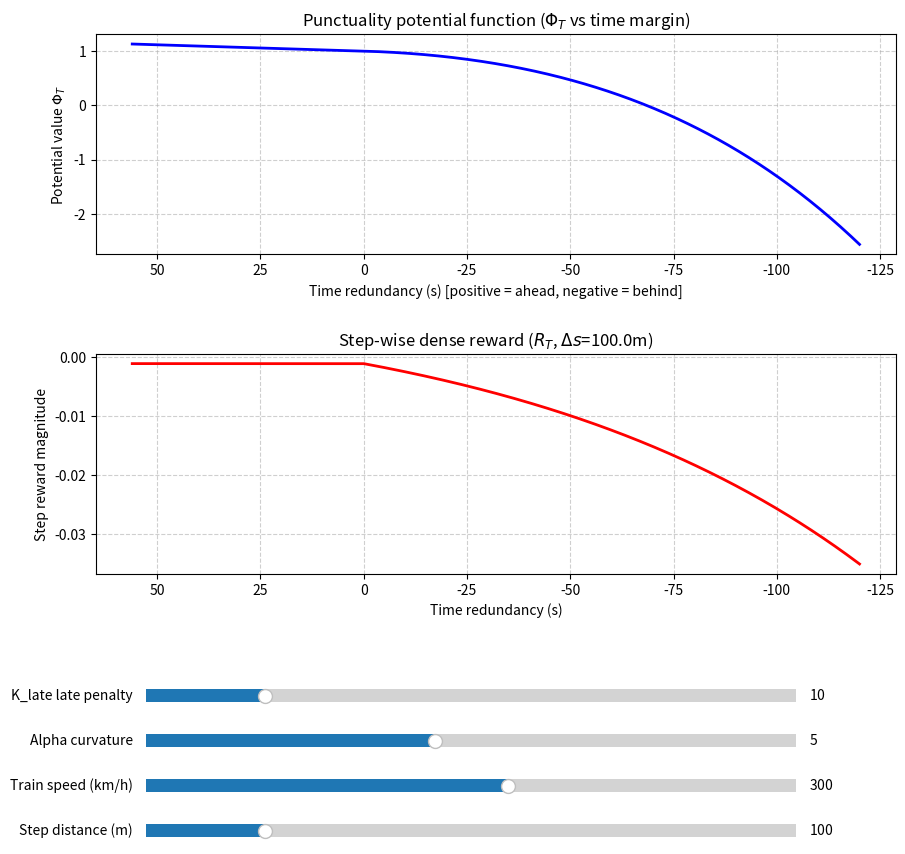

This chart was generated by the following Python code:
import matplotlib.pyplot as plt
import numpy as np
from matplotlib.widgets import Slider

# --- 1. parameter initialization ---
T_p = 430.0  # planned operation time (s)
v_max_kmh = 500.0  # max reference speed (km/h)
v_max_ms = v_max_kmh / 3.6

# initial dynamic parameters
init_K_safe = 1.0
init_K_late = 10.0
init_alpha = 5.0
init_v_act_kmh = 300.0  # actual speed when running late (km/h)
init_delta_s = 100.0  # step distance (m)


# --- 2. core computation ---
def calc_phi_and_diff(t_red_array, K_safe, K_late, alpha, v_act_kmh, delta_s):
    rho = t_red_array / T_p
    v_act_ms = v_act_kmh / 3.6

    # potential function
    phi = np.zeros_like(rho)
    pos_mask = rho >= 0
    neg_mask = rho < 0

    phi[pos_mask] = 1.0 + K_safe * rho[pos_mask]
    phi[neg_mask] = (
        1.0
        + K_safe * rho[neg_mask]
        - (K_late / alpha)
        * (np.exp(-alpha * rho[neg_mask]) + alpha * rho[neg_mask] - 1)
    )

    # differential shaping reward (analytic derivative)
    grad = np.zeros_like(rho)
    grad[pos_mask] = K_safe
    grad[neg_mask] = K_safe + K_late * (np.exp(-alpha * rho[neg_mask]) - 1)

    # physical time calculation
    delta_t_op = delta_s / v_act_ms
    delta_t_min = -(delta_s / v_max_ms)
    delta_t_red = -delta_t_op - delta_t_min
    delta_rho = delta_t_red / T_p

    diff_reward = grad * delta_rho
    return phi, diff_reward


# time redundancy range: 56s to -120s
t_red_arr = np.linspace(56, -120, 500)

# --- 3. UI and plotting ---
fig, (ax_phi, ax_diff) = plt.subplots(2, 1, figsize=(10, 9))
plt.subplots_adjust(left=0.1, bottom=0.35, top=0.95, hspace=0.45)

# initial data
phi_init, diff_init = calc_phi_and_diff(
    t_red_arr, init_K_safe, init_K_late, init_alpha, init_v_act_kmh, init_delta_s
)

# plotting
(line_phi,) = ax_phi.plot(t_red_arr, phi_init, "b-", lw=2)
ax_phi.set_title(
    r"Punctuality potential function ($\Phi_T$ vs time margin)",
)
ax_phi.set_xlabel("Time redundancy (s) [positive = ahead, negative = behind]")
ax_phi.set_ylabel(r"Potential value $\Phi_T$")
ax_phi.invert_xaxis()  # invert x-axis so early (left) vs late (right)
ax_phi.grid(True, linestyle="--", alpha=0.6)

(line_diff,) = ax_diff.plot(t_red_arr, diff_init, "r-", lw=2)
ax_diff.set_title(
    rf"Step-wise dense reward ($R_T$, $\Delta s$={init_delta_s}m)",
)
ax_diff.set_xlabel("Time redundancy (s)")
ax_diff.set_ylabel("Step reward magnitude")
ax_diff.invert_xaxis()
ax_diff.grid(True, linestyle="--", alpha=0.6)

# --- 4. interactive sliders ---
axcolor = "lightgoldenrodyellow"
ax_k_late = plt.axes((0.15, 0.20, 0.65, 0.03), facecolor=axcolor)
ax_alpha = plt.axes((0.15, 0.15, 0.65, 0.03), facecolor=axcolor)
ax_v_act = plt.axes((0.15, 0.10, 0.65, 0.03), facecolor=axcolor)
ax_ds = plt.axes((0.15, 0.05, 0.65, 0.03), facecolor=axcolor)

s_k_late = Slider(ax_k_late, "K_late late penalty", 1.0, 50.0, valinit=init_K_late)
s_alpha = Slider(ax_alpha, "Alpha curvature", 1.0, 10.0, valinit=init_alpha)
s_v_act = Slider(ax_v_act, "Train speed (km/h)", 50.0, 499.0, valinit=init_v_act_kmh)
s_ds = Slider(ax_ds, "Step distance (m)", 10.0, 500.0, valinit=init_delta_s)


def update(val):
    new_phi, new_diff = calc_phi_and_diff(
        t_red_arr, init_K_safe, s_k_late.val, s_alpha.val, s_v_act.val, s_ds.val
    )
    line_phi.set_ydata(new_phi)
    line_diff.set_ydata(new_diff)

    ax_phi.relim()
    ax_phi.autoscale_view()
    ax_diff.relim()
    ax_diff.autoscale_view()
    ax_diff.set_title(rf"Step-wise dense reward ($R_T$, $\Delta s$={s_ds.val:.0f}m)")
    fig.canvas.draw_idle()


s_k_late.on_changed(update)
s_alpha.on_changed(update)
s_v_act.on_changed(update)
s_ds.on_changed(update)

plt.show()
